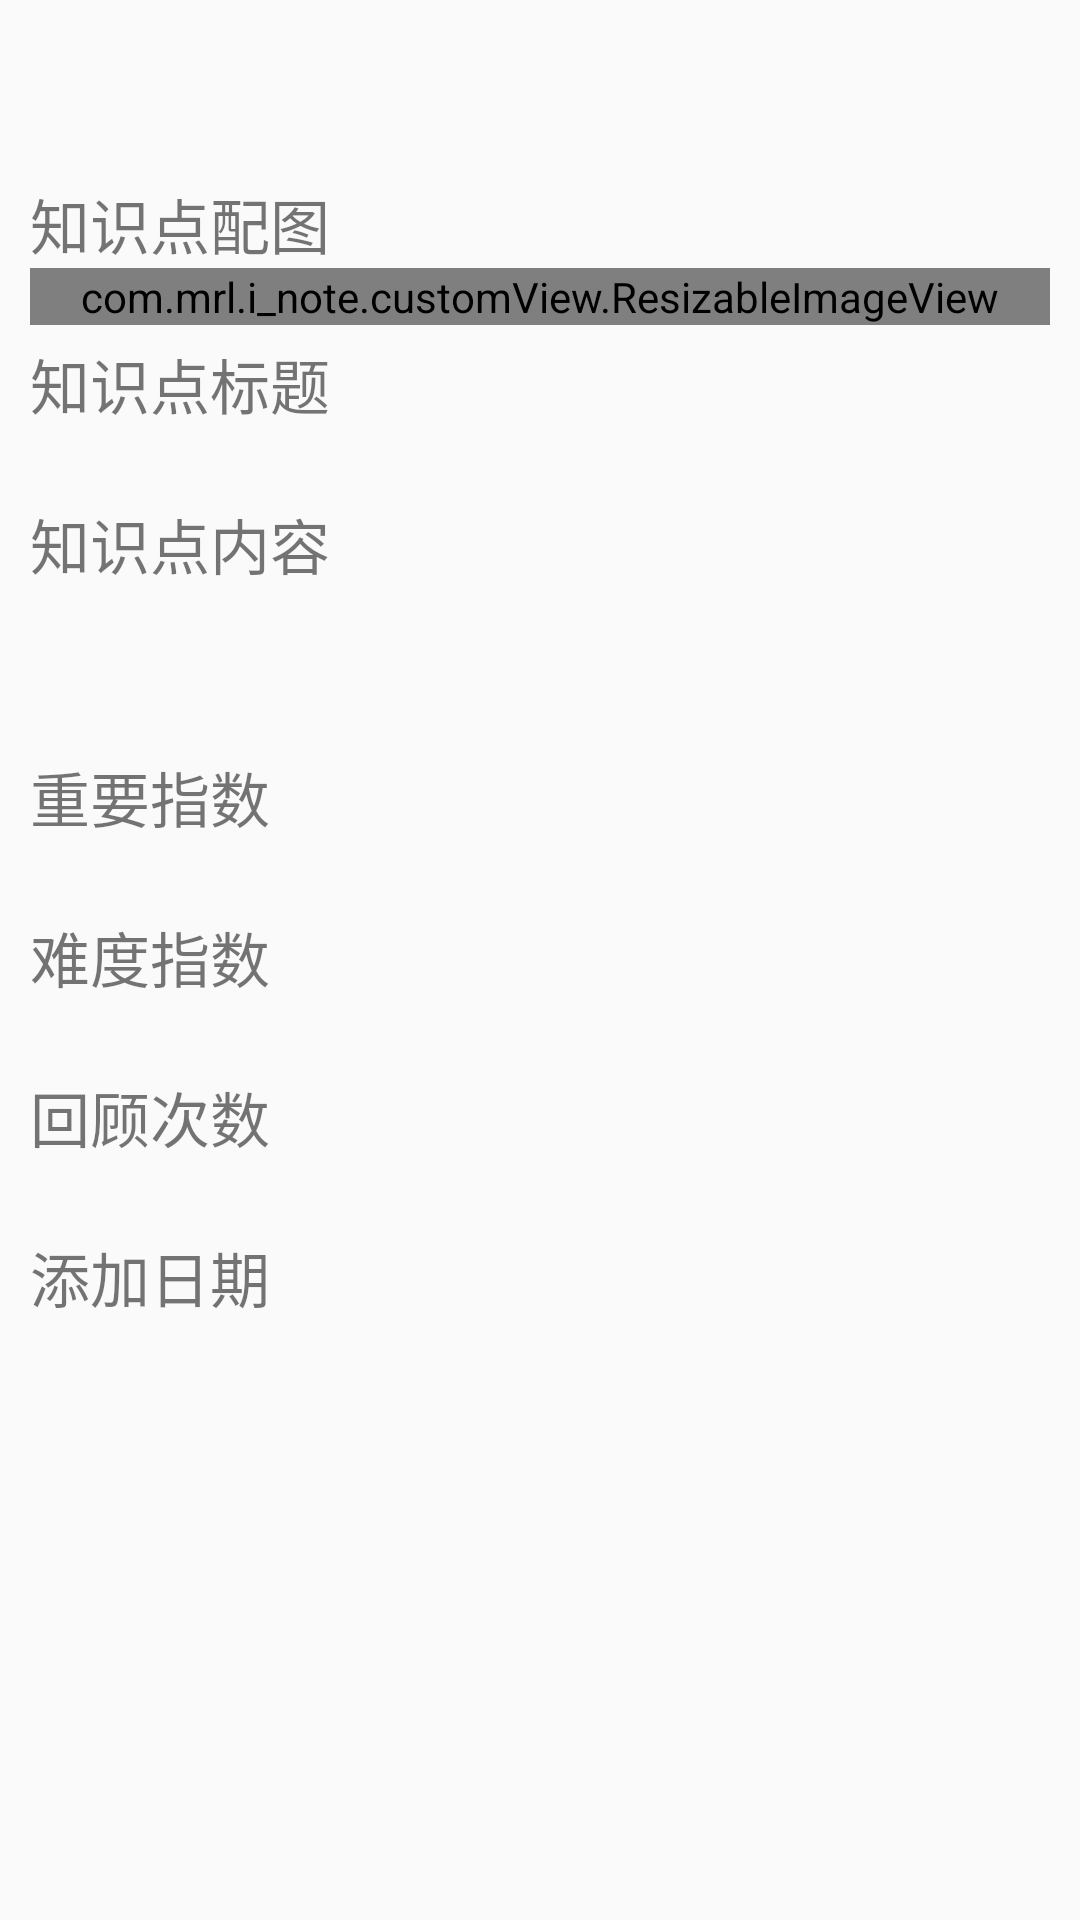

This screen was rendered from an Android layout file. Write that file and the resources it references.
<!-- AndroidManifest.xml: application theme Theme.AppCompat.DayNight.NoActionBar -->
<!-- res/layout/detial_dialog.xml -->
<?xml version="1.0" encoding="utf-8"?>
<ScrollView  xmlns:android="http://schemas.android.com/apk/res/android"
    android:layout_width="match_parent"
    android:layout_height="match_parent"
    android:layout_alignParentBottom="true"
    android:layout_alignParentLeft="true"
    android:layout_alignParentRight="true"
    android:layout_alignParentTop="true" >

        <LinearLayout
            android:layout_width="match_parent"
            android:layout_height="match_parent"
            android:focusable="true"
            android:focusableInTouchMode="true"
            android:layout_margin="10dp"
            android:orientation="vertical">

                <TextView
                    android:layout_width="match_parent"
                    android:layout_height="wrap_content"
                    android:layout_marginTop="50dp"
                    android:gravity="left"
                    android:fontFamily="sans-serif-light"
                    android:textSize="20sp"
                    android:text="知识点配图"
                    />
                <com.mrl.i_note.customView.ResizableImageView
                    android:id="@+id/k_d_img"
                    android:layout_width="fill_parent"
                    android:layout_height="wrap_content"
                    />

                <TextView
                    android:layout_width="match_parent"
                    android:layout_height="wrap_content"
                    android:layout_marginTop="5dp"
                    android:gravity="left"
                    android:fontFamily="sans-serif-light"
                    android:textSize="20sp"
                    android:text="知识点标题"
                    />
                <TextView
                    android:id="@+id/k_d_title"
                    android:layout_width="match_parent"
                    android:layout_height="wrap_content"
                    android:gravity="left"
                    android:fontFamily="sans-serif-light"
                    />

                <TextView
                    android:layout_width="match_parent"
                    android:layout_height="wrap_content"
                    android:layout_marginTop="5dp"
                    android:gravity="left"
                    android:fontFamily="sans-serif-light"
                    android:textSize="20sp"
                    android:text="知识点内容"
                    />
                <TextView
                    android:id="@+id/k_d_content"
                    android:layout_width="match_parent"
                    android:layout_height="wrap_content"
                    android:minHeight="50dp"
                    android:gravity="left"
                    android:fontFamily="sans-serif-light"
                    />

                <TextView
                    android:layout_width="match_parent"
                    android:layout_height="wrap_content"
                    android:layout_marginTop="5dp"
                    android:gravity="left"
                    android:fontFamily="sans-serif-light"
                    android:textSize="20sp"
                    android:text="重要指数"
                    />
                <TextView
                    android:id="@+id/k_d_important"
                    android:layout_width="match_parent"
                    android:layout_height="wrap_content"
                    android:gravity="left"
                    android:fontFamily="sans-serif-light"
                    />

                <TextView
                    android:layout_width="match_parent"
                    android:layout_height="wrap_content"
                    android:layout_marginTop="5dp"
                    android:gravity="left"
                    android:fontFamily="sans-serif-light"
                    android:textSize="20sp"
                    android:text="难度指数"
                    />
                <TextView
                    android:id="@+id/k_d_difficult"
                    android:layout_width="match_parent"
                    android:layout_height="wrap_content"
                    android:gravity="left"
                    android:fontFamily="sans-serif-light"
                    />

                <TextView
                    android:layout_width="match_parent"
                    android:layout_height="wrap_content"
                    android:layout_marginTop="5dp"
                    android:gravity="left"
                    android:fontFamily="sans-serif-light"
                    android:textSize="20sp"
                    android:text="回顾次数"
                    />
                <TextView
                    android:id="@+id/k_d_view_time"
                    android:layout_width="match_parent"
                    android:layout_height="wrap_content"
                    android:gravity="left"
                    android:fontFamily="sans-serif-light"
                    />

                <TextView
                    android:layout_width="match_parent"
                    android:layout_height="wrap_content"
                    android:layout_marginTop="5dp"
                    android:gravity="left"
                    android:fontFamily="sans-serif-light"
                    android:textSize="20sp"
                    android:text="添加日期"
                    />
                <TextView
                    android:id="@+id/k_d_create_date"
                    android:layout_width="match_parent"
                    android:layout_height="wrap_content"
                    android:gravity="left"
                    android:fontFamily="sans-serif-light"
                    />

        </LinearLayout>

</ScrollView>
<!-- resources referenced by this layout -->
<resources>

</resources>
